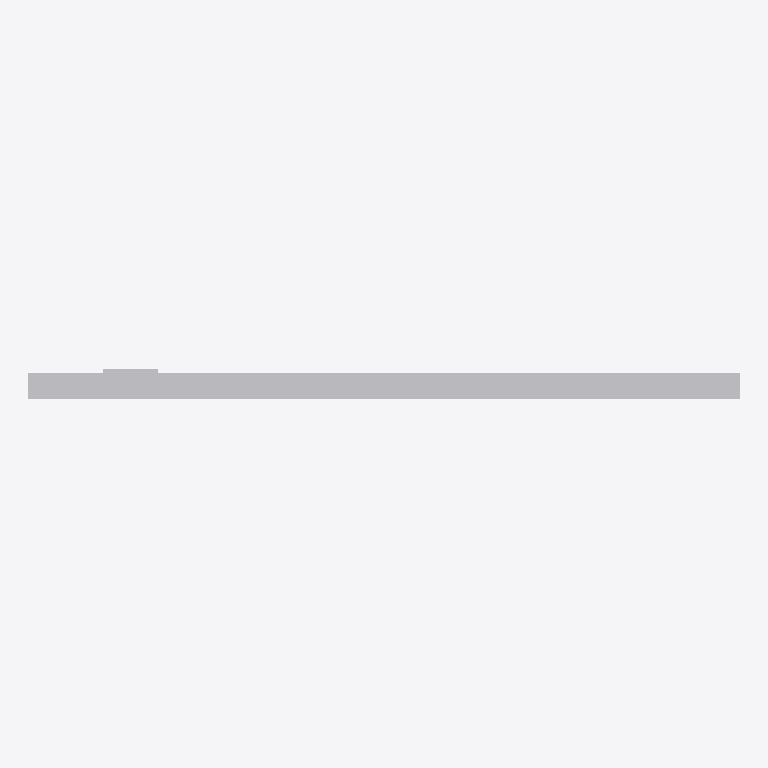
Plan cut of the same IFC building model at storey 'Level 0' (level 0.00 m, cut at 1.40 m), seen from above with north up, elements coloured by IFC class: 1 other element (light grey). No cut surface shows.
Extent 1.0 m × 0.0 m × 1.6 m (x, y, z). Storeys (1): Level 0 at 0.00 m. Elements (1): 1 IfcEnergyConversionDevice.

HEADER;
FILE_DESCRIPTION(('ViewDefinition [CoordinationView]'),'2;1');
FILE_NAME('\\sharedfs\\bimshare$\\BIMSHARE\\BIMAcademy\\Projects\\0014 NBS National BIM Lib','2014-08-26T13:51:14',(''),(''),'The EXPRESS Data Manager Version 5.02.0100.09 : ','20130308_1515(x64) - Exporter 2014.0.2013.0308 -','');
FILE_SCHEMA(('IFC2X3'));
ENDSEC;
DATA;
#72=IFCPROJECT('0nNCig18D3euOdNQ9enKhT',#40,'Project Number',$,$,'Project Name','Project Status',(#63,#70),#60);
#475=IFCSITE('0nNCig18D3euOdNQ9enKhV',#40,'Default',$,'',#474,$,$,.ELEMENT.,(51,30,0,549316),(0,-7,-34,-450321),0.0,$,$);
#81=IFCBUILDING('0nNCig18D3euOdNQ9enKhS',#40,'',$,$,#33,$,'',.ELEMENT.,$,$,#78);
#88=IFCBUILDINGSTOREY('0nNCig18D3euOdNQANEhGQ',#40,'Level 0',$,$,#87,$,'Level 0',.ELEMENT.,0.0);
#877=IFCENERGYCONVERSIONDEVICE('39j_U9WTn6qvyOoTGkmvBv',#838,'nbl_PhotovoltaicModules',$,'nbl_PhotovoltaicModules',#318,#313,'217411');
ENDSEC;
